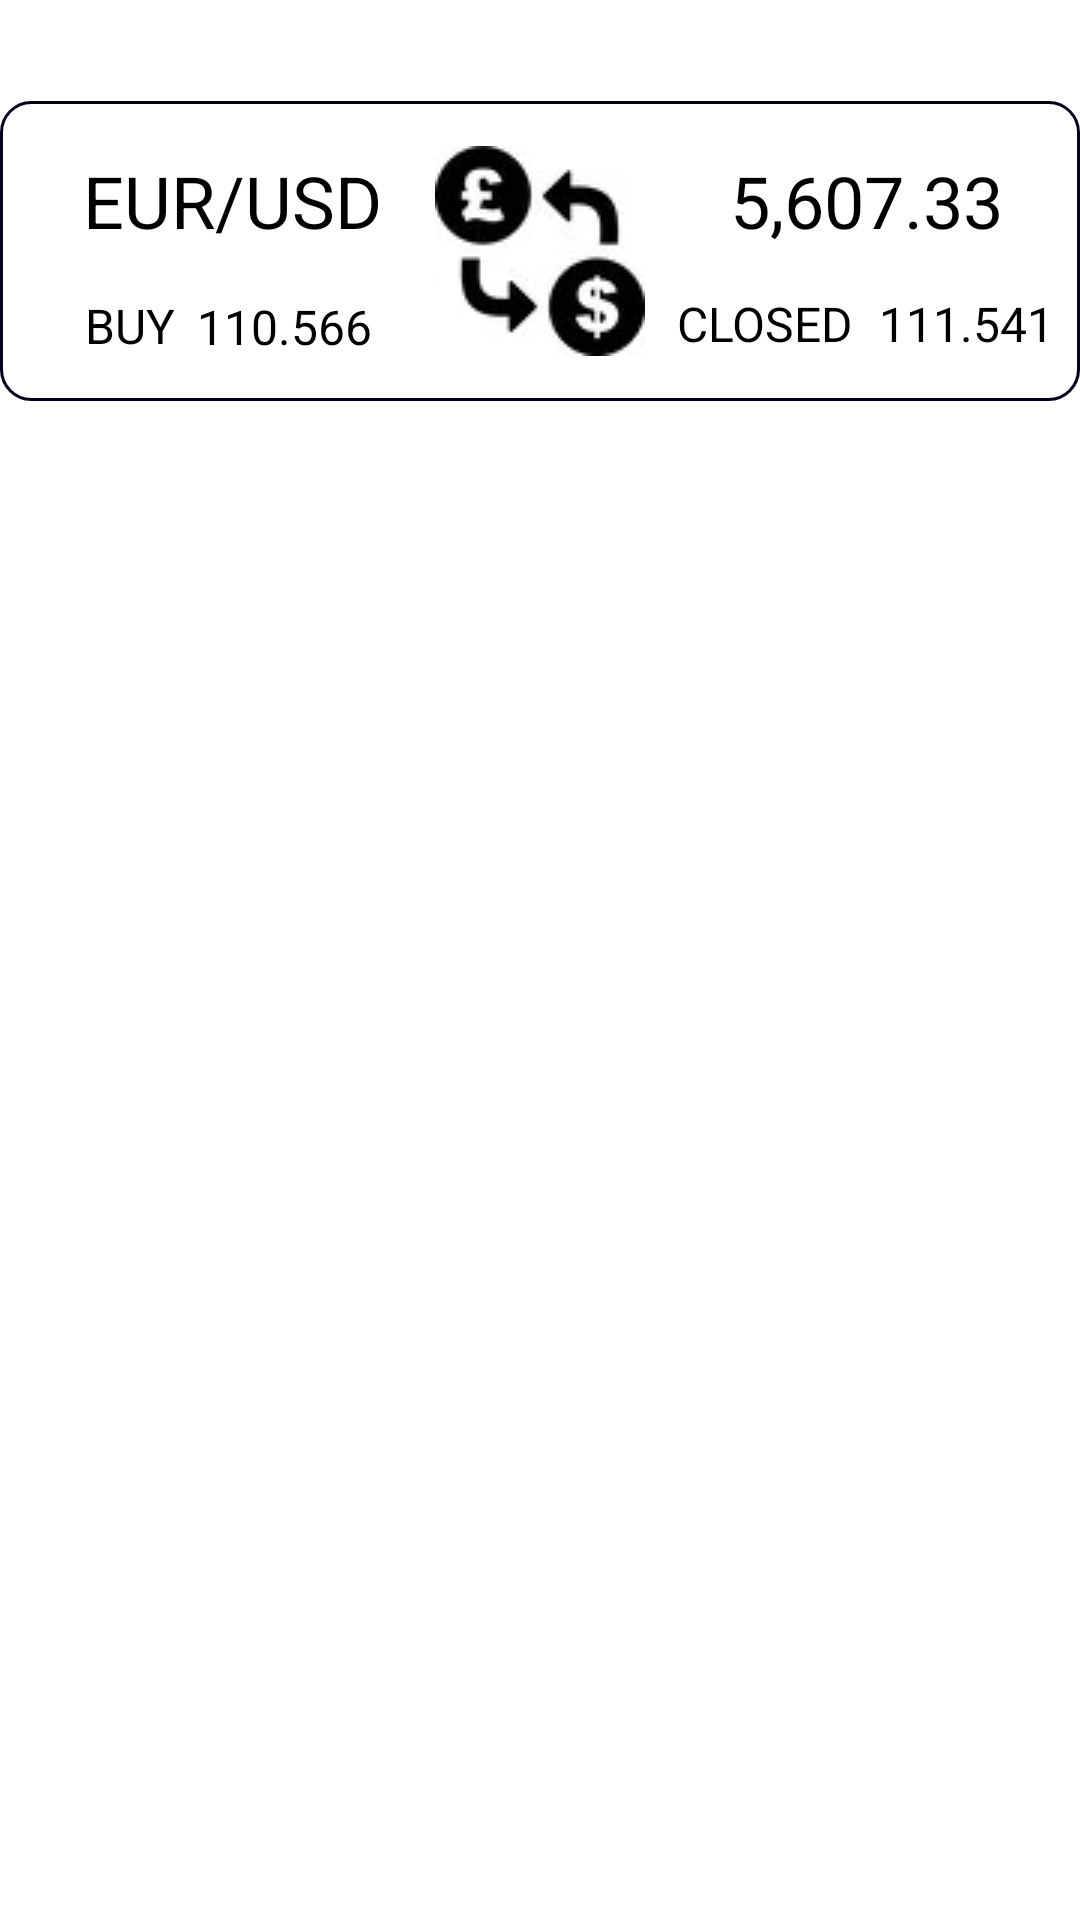

Produce the Android XML layout that renders to this screen, including the resource entries it uses.
<!-- AndroidManifest.xml: application theme Theme.FYP -->
<!-- res/layout/positions_view.xml -->
<?xml version="1.0" encoding="utf-8"?>
<LinearLayout
    xmlns:android="http://schemas.android.com/apk/res/android"
    xmlns:app="http://schemas.android.com/apk/res-auto"
    xmlns:tools="http://schemas.android.com/tools"
    android:layout_width="match_parent"
    android:layout_height="match_parent"
    android:id="@+id/positions_view"
    android:paddingVertical="8dp"
    android:orientation="vertical">

        <androidx.constraintlayout.widget.ConstraintLayout
            android:layout_width="match_parent"
            android:layout_height="match_parent">

            <TextView
                android:id="@+id/position_pr"
                android:layout_width="wrap_content"
                android:layout_height="wrap_content"
                android:background="@drawable/custom_rectangle_positions"
                app:layout_constraintBottom_toBottomOf="parent"
                app:layout_constraintEnd_toEndOf="parent"
                app:layout_constraintHorizontal_bias="0.483"
                app:layout_constraintStart_toStartOf="parent"
                app:layout_constraintTop_toTopOf="parent"
                app:layout_constraintVertical_bias="0.049" />

            <TextView
                android:id="@+id/currency"
                android:layout_width="wrap_content"
                android:layout_height="wrap_content"
                android:elevation="16dp"
                android:text="EUR/USD"
                android:textColor="@color/black"
                android:textSize="24dp"
                app:layout_constraintBottom_toBottomOf="@+id/position_pr"
                app:layout_constraintEnd_toEndOf="@+id/position_pr"
                app:layout_constraintHorizontal_bias="0.106"
                app:layout_constraintStart_toStartOf="@+id/position_pr"
                app:layout_constraintTop_toTopOf="@+id/position_pr"
                app:layout_constraintVertical_bias="0.25" />

            <ImageButton
                android:id="@+id/img"
                android:layout_width="wrap_content"
                android:layout_height="wrap_content"
                android:src="@drawable/pound_to_dollar_small"
                style="?android:attr/borderlessButtonStyle"
                tools:layout_editor_absoluteX="170dp"
                tools:layout_editor_absoluteY="47dp"
                app:layout_constraintBottom_toBottomOf="@+id/position_pr"
                app:layout_constraintEnd_toEndOf="@+id/position_pr"
                app:layout_constraintStart_toStartOf="@+id/position_pr"
                app:layout_constraintTop_toTopOf="@+id/position_pr"/>

            <TextView
                android:id="@+id/income"
                android:layout_width="wrap_content"
                android:layout_height="wrap_content"
                android:elevation="16dp"
                android:text="5,607.33"
                android:textColor="@color/black"
                android:textSize="24dp"
                app:layout_constraintBottom_toBottomOf="@+id/position_pr"
                app:layout_constraintEnd_toEndOf="@+id/position_pr"
                app:layout_constraintHorizontal_bias="0.818"
                app:layout_constraintStart_toEndOf="@+id/currency"
                app:layout_constraintTop_toTopOf="@+id/position_pr"
                app:layout_constraintVertical_bias="0.25" />

            <TextView
                android:id="@+id/action"
                android:layout_width="wrap_content"
                android:layout_height="wrap_content"
                android:elevation="16dp"
                android:text="BUY"
                android:textColor="@color/black"
                android:textSize="16dp"
                app:layout_constraintBottom_toBottomOf="@+id/position_pr"
                app:layout_constraintEnd_toEndOf="@+id/position_pr"
                app:layout_constraintHorizontal_bias="0.086"
                app:layout_constraintStart_toStartOf="@+id/position_pr"
                app:layout_constraintTop_toTopOf="@+id/position_pr"
                app:layout_constraintVertical_bias="0.815" />

            <TextView
                android:id="@+id/price"
                android:layout_width="wrap_content"
                android:layout_height="wrap_content"
                android:elevation="16dp"
                android:text="110.566"
                android:textColor="@color/black"
                android:textSize="16dp"
                app:layout_constraintBottom_toBottomOf="@+id/position_pr"
                app:layout_constraintEnd_toEndOf="@+id/position_pr"
                app:layout_constraintHorizontal_bias="0.218"
                app:layout_constraintStart_toStartOf="@+id/position_pr"
                app:layout_constraintTop_toTopOf="@+id/position_pr"
                app:layout_constraintVertical_bias="0.82" />

            <TextView
                android:id="@+id/text_closed"
                android:layout_width="wrap_content"
                android:layout_height="wrap_content"
                android:elevation="16dp"
                android:text="CLOSED"
                android:textColor="@color/black"
                android:textSize="16dp"
                app:layout_constraintBottom_toBottomOf="@+id/position_pr"
                app:layout_constraintEnd_toEndOf="@+id/position_pr"
                app:layout_constraintHorizontal_bias="0.75"
                app:layout_constraintStart_toStartOf="@+id/position_pr"
                app:layout_constraintTop_toTopOf="@+id/position_pr"
                app:layout_constraintVertical_bias="0.807" />

            <TextView
                android:id="@+id/closed"
                android:layout_width="wrap_content"
                android:layout_height="wrap_content"
                android:elevation="16dp"
                android:text="111.541"
                android:textColor="@color/black"
                android:textSize="16dp"
                app:layout_constraintBottom_toBottomOf="@+id/position_pr"
                app:layout_constraintEnd_toEndOf="@+id/position_pr"
                app:layout_constraintHorizontal_bias="0.971"
                app:layout_constraintStart_toStartOf="@+id/position_pr"
                app:layout_constraintTop_toTopOf="@+id/position_pr"
                app:layout_constraintVertical_bias="0.807" />

        </androidx.constraintlayout.widget.ConstraintLayout>
</LinearLayout>
<!-- resources referenced by this layout -->
<resources>
  <color name="black">#FF000000</color>
  <!-- drawable custom_rectangle_positions (drawable) -->
  <?xml version="1.0" encoding="utf-8"?>
  <shape xmlns:android="http://schemas.android.com/apk/res/android"
      android:shape="rectangle">
      <size android:width="380dp" android:height="100dp"/>
      <corners android:radius="10dp" />
      <stroke android:width="1dp" android:color="@color/main_color" />
      <solid android:color="#FFFFFF" />
  </shape>
  <!-- drawable pound_to_dollar_small: jpg bitmap (drawable, 2252 bytes) -->
  <style name="Theme.FYP" parent="Theme.MaterialComponents.DayNight.DarkActionBar">
          
          <item name="colorPrimary">#03001C</item>
          <item name="colorPrimaryVariant">#301E67</item>
          <item name="colorOnPrimary">@color/white</item>
          
          <item name="colorSecondary">@color/teal_200</item>
          <item name="colorSecondaryVariant">@color/teal_700</item>
          <item name="colorOnSecondary">@color/black</item>
          
          <item name="android:statusBarColor">?attr/colorPrimaryVariant</item>
          
      </style>
  <color name="main_color">#03001C</color>
  <color name="white">#FFFFFFFF</color>
  <color name="teal_200">#FF03DAC5</color>
  <color name="teal_700">#FF018786</color>
</resources>
